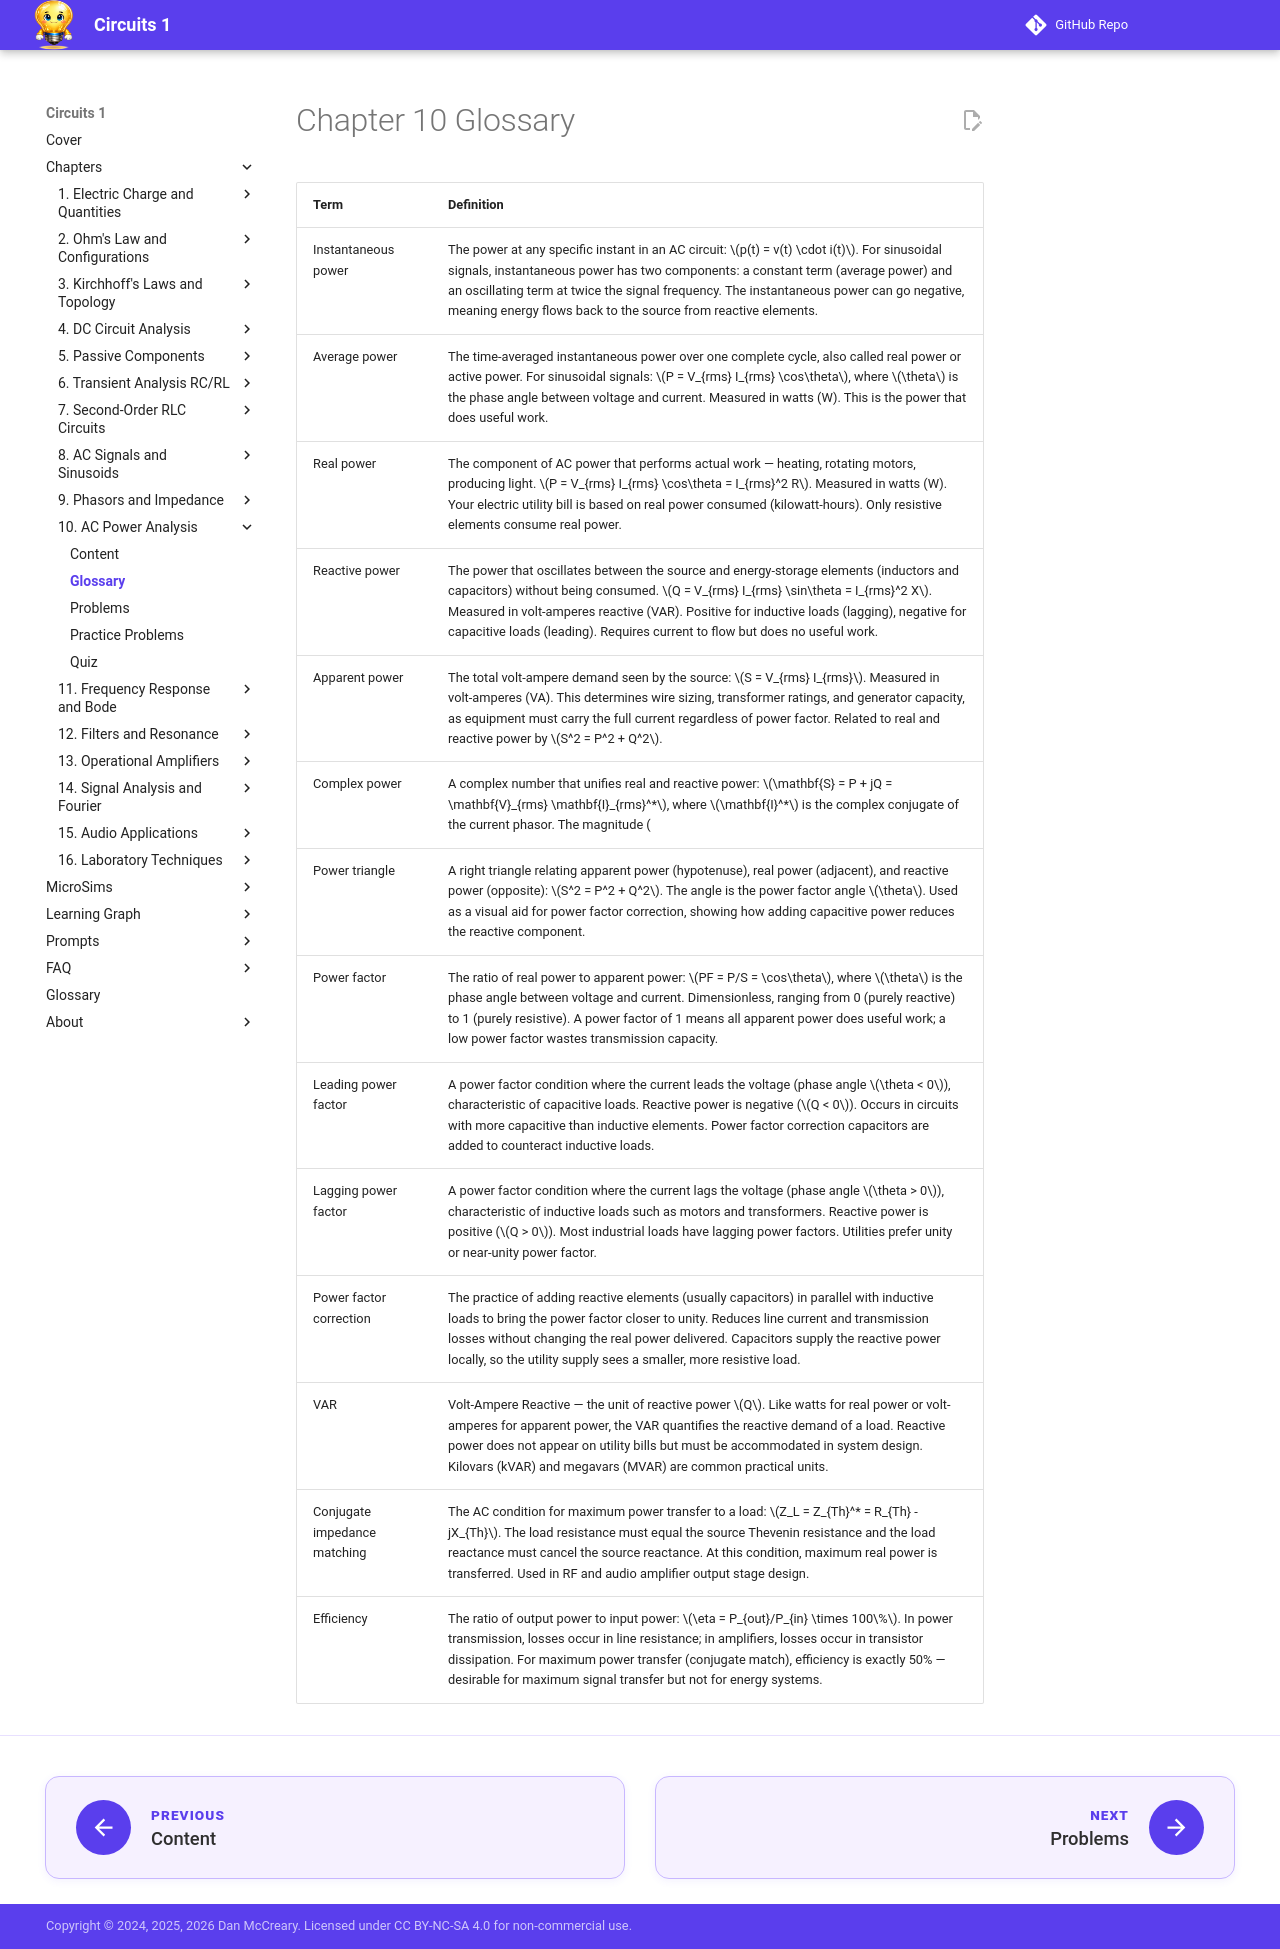

repository: dmccreary/circuits · page: chapters/10-ac-power-analysis/glossary/index.html · generator: mkdocs

---
title: Chapter 10 Glossary — AC Power Analysis
description: Key terms and definitions for Chapter 10
---

<div class="unit1-styled" markdown>

# Chapter 10 Glossary

| Term | Definition |
|------|-----------|
| Instantaneous power | The power at any specific instant in an AC circuit: \(p(t) = v(t) \cdot i(t)\). For sinusoidal signals, instantaneous power has two components: a constant term (average power) and an oscillating term at twice the signal frequency. The instantaneous power can go negative, meaning energy flows back to the source from reactive elements. |
| Average power | The time-averaged instantaneous power over one complete cycle, also called real power or active power. For sinusoidal signals: \(P = V_{rms} I_{rms} \cos\theta\), where \(\theta\) is the phase angle between voltage and current. Measured in watts (W). This is the power that does useful work. |
| Real power | The component of AC power that performs actual work — heating, rotating motors, producing light. \(P = V_{rms} I_{rms} \cos\theta = I_{rms}^2 R\). Measured in watts (W). Your electric utility bill is based on real power consumed (kilowatt-hours). Only resistive elements consume real power. |
| Reactive power | The power that oscillates between the source and energy-storage elements (inductors and capacitors) without being consumed. \(Q = V_{rms} I_{rms} \sin\theta = I_{rms}^2 X\). Measured in volt-amperes reactive (VAR). Positive for inductive loads (lagging), negative for capacitive loads (leading). Requires current to flow but does no useful work. |
| Apparent power | The total volt-ampere demand seen by the source: \(S = V_{rms} I_{rms}\). Measured in volt-amperes (VA). This determines wire sizing, transformer ratings, and generator capacity, as equipment must carry the full current regardless of power factor. Related to real and reactive power by \(S^2 = P^2 + Q^2\). |
| Complex power | A complex number that unifies real and reactive power: \(\mathbf{S} = P + jQ = \mathbf{V}_{rms} \mathbf{I}_{rms}^*\), where \(\mathbf{I}^*\) is the complex conjugate of the current phasor. The magnitude \(|\mathbf{S}| = S\) is the apparent power. Complex power makes AC power calculations as elegant as DC calculations. |
| Power triangle | A right triangle relating apparent power (hypotenuse), real power (adjacent), and reactive power (opposite): \(S^2 = P^2 + Q^2\). The angle is the power factor angle \(\theta\). Used as a visual aid for power factor correction, showing how adding capacitive power reduces the reactive component. |
| Power factor | The ratio of real power to apparent power: \(PF = P/S = \cos\theta\), where \(\theta\) is the phase angle between voltage and current. Dimensionless, ranging from 0 (purely reactive) to 1 (purely resistive). A power factor of 1 means all apparent power does useful work; a low power factor wastes transmission capacity. |
| Leading power factor | A power factor condition where the current leads the voltage (phase angle \(\theta < 0\)), characteristic of capacitive loads. Reactive power is negative (\(Q < 0\)). Occurs in circuits with more capacitive than inductive elements. Power factor correction capacitors are added to counteract inductive loads. |
| Lagging power factor | A power factor condition where the current lags the voltage (phase angle \(\theta > 0\)), characteristic of inductive loads such as motors and transformers. Reactive power is positive (\(Q > 0\)). Most industrial loads have lagging power factors. Utilities prefer unity or near-unity power factor. |
| Power factor correction | The practice of adding reactive elements (usually capacitors) in parallel with inductive loads to bring the power factor closer to unity. Reduces line current and transmission losses without changing the real power delivered. Capacitors supply the reactive power locally, so the utility supply sees a smaller, more resistive load. |
| VAR | Volt-Ampere Reactive — the unit of reactive power \(Q\). Like watts for real power or volt-amperes for apparent power, the VAR quantifies the reactive demand of a load. Reactive power does not appear on utility bills but must be accommodated in system design. Kilovars (kVAR) and megavars (MVAR) are common practical units. |
| Conjugate impedance matching | The AC condition for maximum power transfer to a load: \(Z_L = Z_{Th}^* = R_{Th} - jX_{Th}\). The load resistance must equal the source Thevenin resistance and the load reactance must cancel the source reactance. At this condition, maximum real power is transferred. Used in RF and audio amplifier output stage design. |
| Efficiency | The ratio of output power to input power: \(\eta = P_{out}/P_{in} \times 100\%\). In power transmission, losses occur in line resistance; in amplifiers, losses occur in transistor dissipation. For maximum power transfer (conjugate match), efficiency is exactly 50% — desirable for maximum signal transfer but not for energy systems. |

</div>
